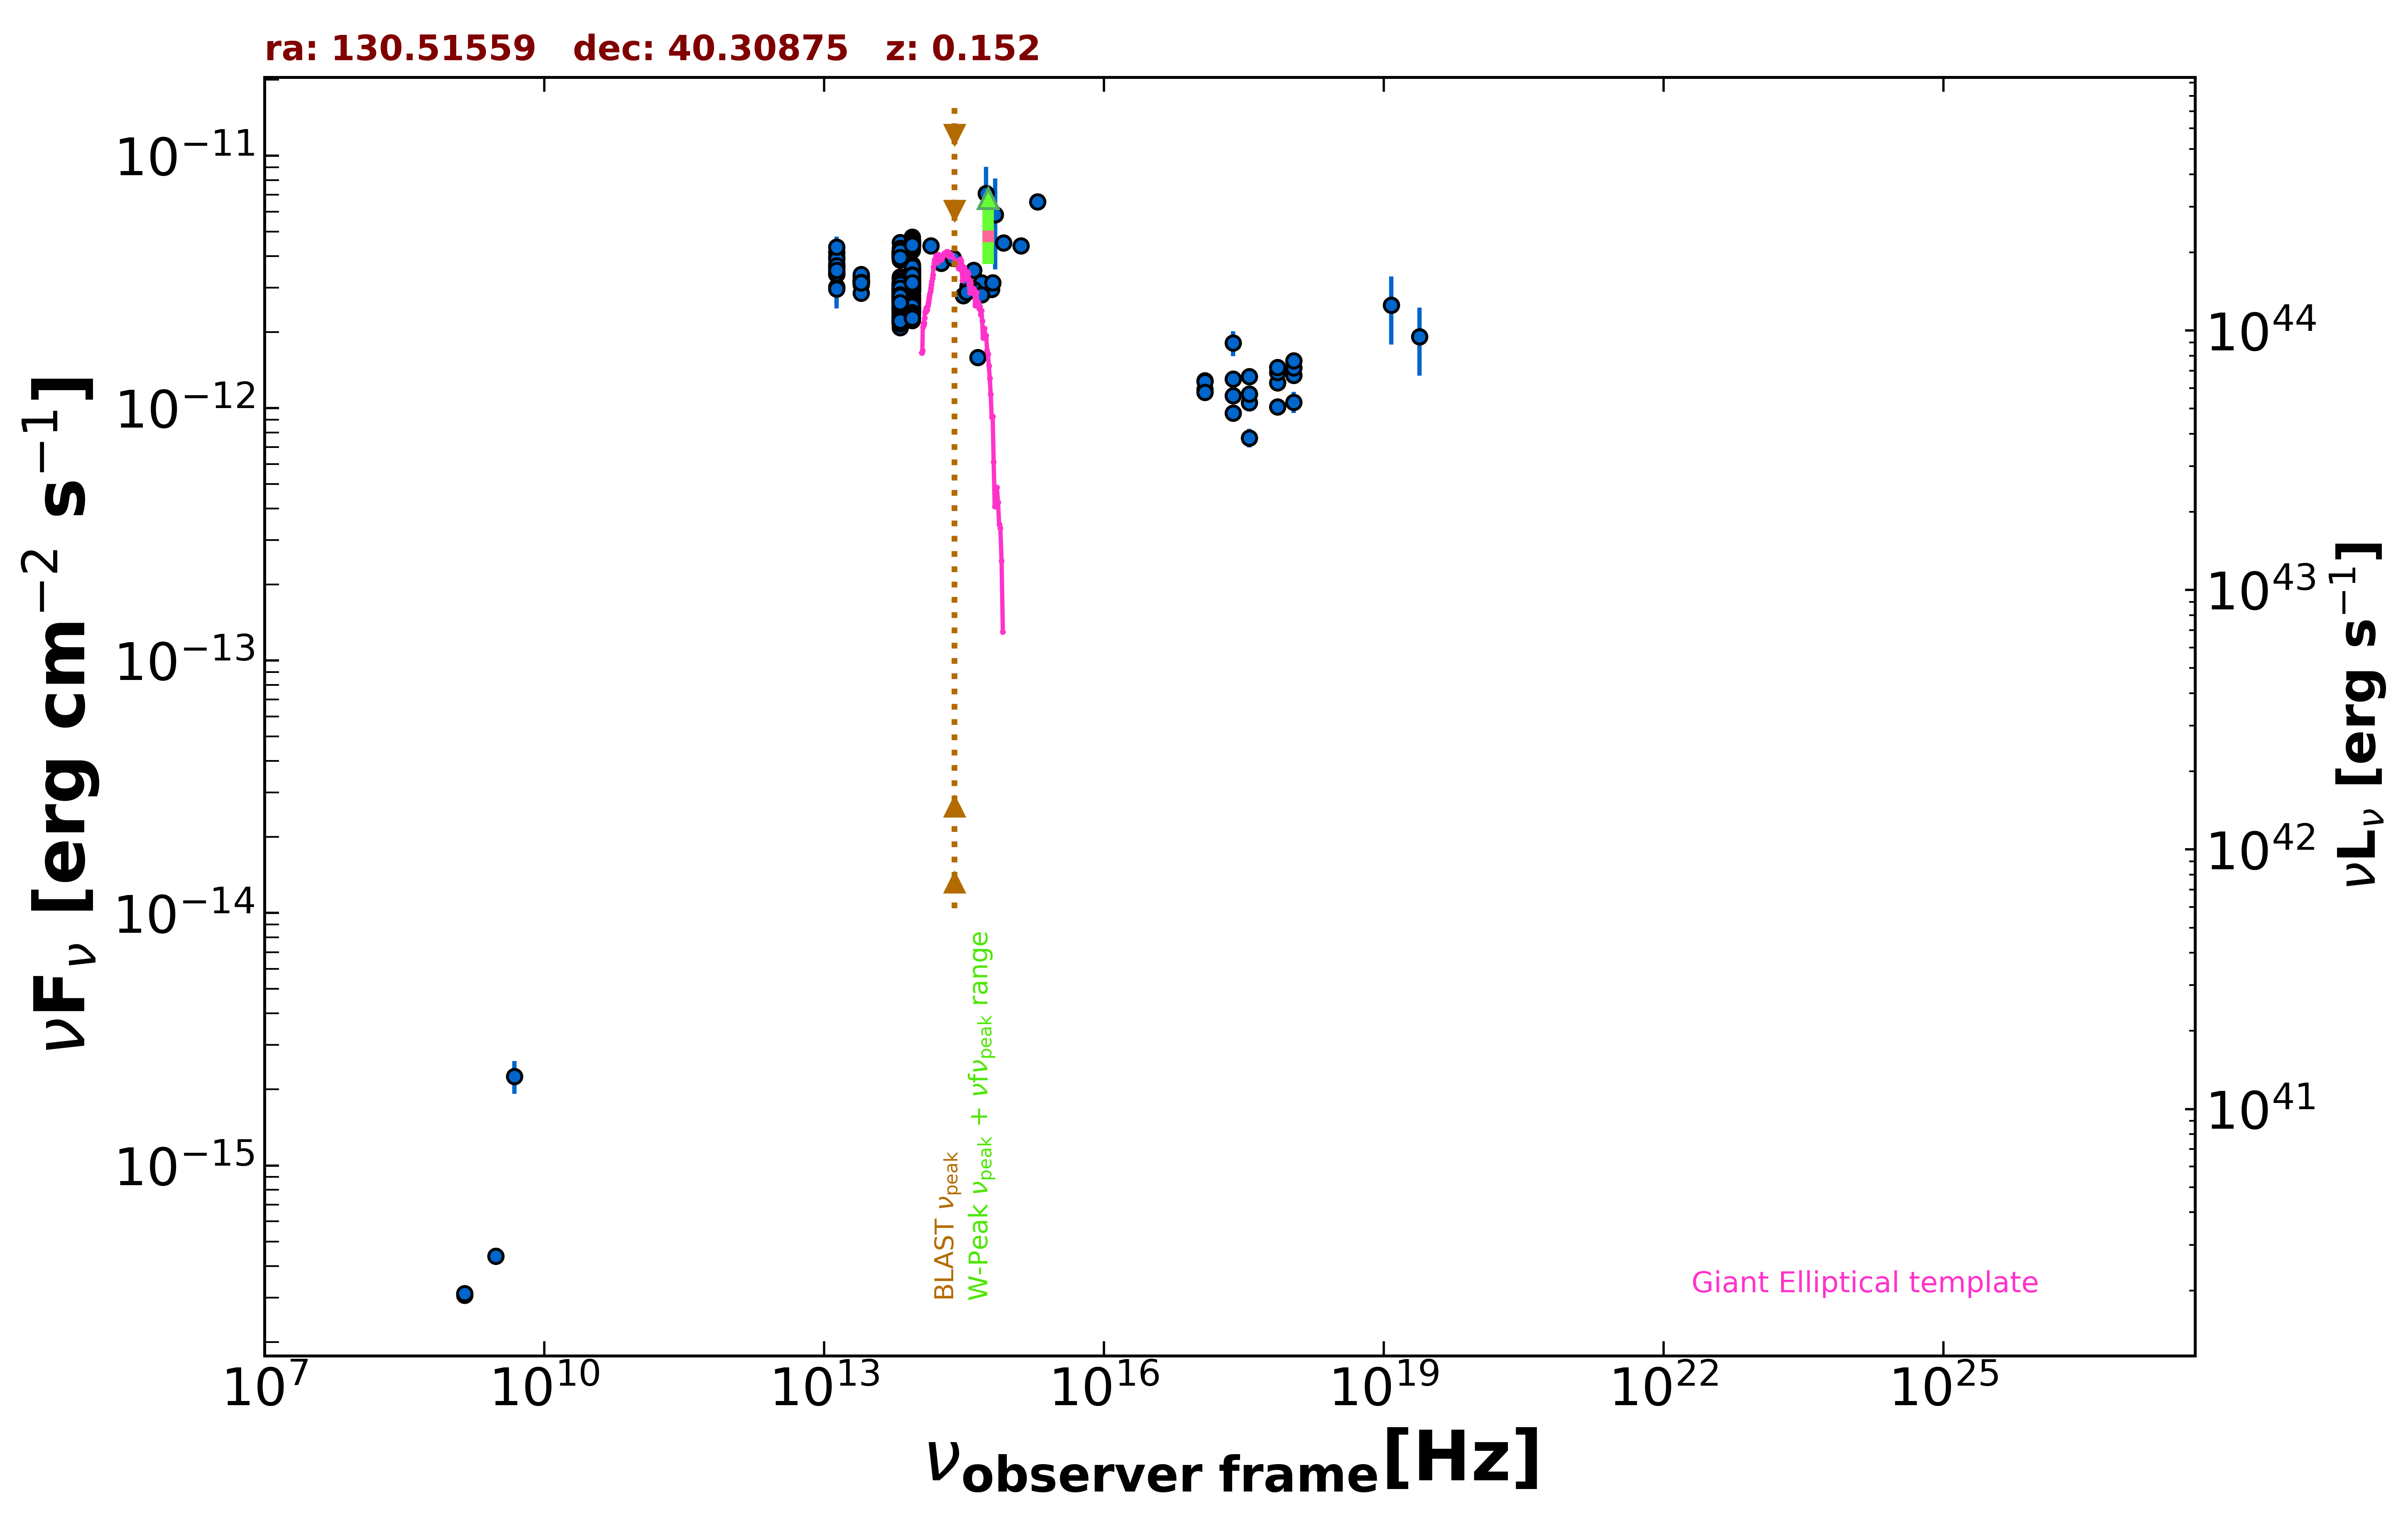

The file beside this chart, header and first rows:
freq., flux, err_flux, MJD_start, MJD_end, flag, catalog, reference
1.400e+09, 3.065e-16, 1.950e-18, 55000, 55000, , FIRST, White et al. 1997  ApJ  475 479
1.400e+09, 3.108e-16, 1.120e-17, 55000, 55000, , NVSS, Condon et al. 1998  AJ  115  1693
3.000e+09, 4.381e-16, 8.300e-18, 55000, 55000, , VLASSQL, Gordon et al. 2021  ApJS  255  30
2.418e+17, 1.810e-12, 2.035e-13, 55000, 55000, , RASS, Boller et al. 2016  A&A  103  1
2.418e+17, 1.119e-12, 5.600e-14, 55614, 55628, , 1OUSX, Giommi et al. in preparation
1.209e+17, 1.186e-12, 5.500e-14, 55614, 55628, , 1OUSX, Giommi et al. in preparation
3.627e+17, 1.052e-12, 5.595e-14, 55614, 55628, , 1OUSX, Giommi et al. in preparation
7.253e+17, 1.261e-12, 3.800e-14, 55614, 55628, , 1OUSX, Giommi et al. in preparation
1.088e+18, 1.348e-12, 8.200e-14, 55614, 55628, , 1OUSX, Giommi et al. in preparation
7.253e+17, 1.386e-12, 4.400e-14, 55000, 55000, , 2SXPS, Evans et al. 2020  ApJS  247  54
1.209e+17, 1.283e-12, 6.350e-14, 55000, 55000, , 2SXPS, Evans et al. 2020  ApJS  247  54
3.627e+17, 1.138e-12, 6.350e-14, 55000, 55000, , 2SXPS, Evans et al. 2020  ApJS  247  54
1.088e+18, 1.442e-12, 9.550e-14, 55000, 55000, , 2SXPS, Evans et al. 2020  ApJS  247  54
4.800e+09, 2.256e-15, 3.360e-16, 55000, 55000, , GB87, Gregory et al. 1992  VizieR  VIII/14/j20…
1.389e+14, 4.387e-12, 1.695e-13, 55000, 55000, , 2MASS, Skrutskie et al. 2006  AJ  131  1163
1.804e+14, 3.742e-12, 1.895e-13, 55000, 55000, , 2MASS, Skrutskie et al. 2006  AJ  131  1163
2.427e+14, 3.929e-12, 1.990e-13, 55000, 55000, , 2MASS, Skrutskie et al. 2006  AJ  131  1163
8.817e+13, 3.294e-12, 5.500e-15, 55000, 55000, , UNWISE, Schlafly et al. 2019  ApJS  240  30
6.517e+13, 3.093e-12, 7.000e-15, 55000, 55000, , UNWISE, Schlafly et al. 2019  ApJS  240  30
8.817e+13, 4.488e-12, 9.100e-14, 55000, 55000, , WISE, Wright et al. 2010  AJ  140  1868
6.517e+13, 4.061e-12, 7.500e-14, 55000, 55000, , WISE, Wright et al. 2010  AJ  140  1868
2.498e+13, 3.182e-12, 7.000e-14, 55000, 55000, , WISE, Wright et al. 2010  AJ  140  1868
1.363e+13, 3.614e-12, 1.730e-13, 55000, 55000, , WISE, Wright et al. 2010  AJ  140  1868
8.817e+13, 3.119e-12, 7.500e-14, 57687, 57687, , NEOWISE, Mainzer et al. 2014  ApJ  792  30
6.517e+13, 2.771e-12, 7.650e-14, 57687, 57687, , NEOWISE, Mainzer et al. 2014  ApJ  792  30
8.817e+13, 2.965e-12, 7.100e-14, 57687, 57687, , NEOWISE, Mainzer et al. 2014  ApJ  792  30
6.517e+13, 2.859e-12, 7.900e-14, 57687, 57687, , NEOWISE, Mainzer et al. 2014  ApJ  792  30
8.817e+13, 2.906e-12, 8.800e-14, 57687, 57687, , NEOWISE, Mainzer et al. 2014  ApJ  792  30
6.517e+13, 2.644e-12, 6.800e-14, 57687, 57687, , NEOWISE, Mainzer et al. 2014  ApJ  792  30
8.817e+13, 2.993e-12, 6.850e-14, 57688, 57688, , NEOWISE, Mainzer et al. 2014  ApJ  792  30
6.517e+13, 2.825e-12, 8.350e-14, 57688, 57688, , NEOWISE, Mainzer et al. 2014  ApJ  792  30
8.817e+13, 3.122e-12, 7.200e-14, 57688, 57688, , NEOWISE, Mainzer et al. 2014  ApJ  792  30
6.517e+13, 2.741e-12, 7.050e-14, 57688, 57688, , NEOWISE, Mainzer et al. 2014  ApJ  792  30
8.817e+13, 3.045e-12, 7.000e-14, 57688, 57688, , NEOWISE, Mainzer et al. 2014  ApJ  792  30
6.517e+13, 2.838e-12, 8.350e-14, 57688, 57688, , NEOWISE, Mainzer et al. 2014  ApJ  792  30
8.817e+13, 3.029e-12, 7.250e-14, 57687, 57687, , NEOWISE, Mainzer et al. 2014  ApJ  792  30
6.517e+13, 2.825e-12, 7.000e-14, 57687, 57687, , NEOWISE, Mainzer et al. 2014  ApJ  792  30
8.817e+13, 3.349e-12, 9.600e-14, 57687, 57687, , NEOWISE, Mainzer et al. 2014  ApJ  792  30
6.517e+13, 2.771e-12, 7.900e-14, 57687, 57687, , NEOWISE, Mainzer et al. 2014  ApJ  792  30
8.817e+13, 3.189e-12, 6.750e-14, 57687, 57687, , NEOWISE, Mainzer et al. 2014  ApJ  792  30
6.517e+13, 2.683e-12, 6.900e-14, 57687, 57687, , NEOWISE, Mainzer et al. 2014  ApJ  792  30
8.817e+13, 3.198e-12, 9.400e-14, 57687, 57687, , NEOWISE, Mainzer et al. 2014  ApJ  792  30
6.517e+13, 2.608e-12, 7.700e-14, 57687, 57687, , NEOWISE, Mainzer et al. 2014  ApJ  792  30
8.817e+13, 2.957e-12, 7.100e-14, 57688, 57688, , NEOWISE, Mainzer et al. 2014  ApJ  792  30
6.517e+13, 2.756e-12, 7.900e-14, 57688, 57688, , NEOWISE, Mainzer et al. 2014  ApJ  792  30
8.817e+13, 3.071e-12, 6.750e-14, 57688, 57688, , NEOWISE, Mainzer et al. 2014  ApJ  792  30
6.517e+13, 2.698e-12, 8.200e-14, 57688, 57688, , NEOWISE, Mainzer et al. 2014  ApJ  792  30
8.817e+13, 2.993e-12, 6.850e-14, 57688, 57688, , NEOWISE, Mainzer et al. 2014  ApJ  792  30
6.517e+13, 2.849e-12, 1.050e-13, 57688, 57688, , NEOWISE, Mainzer et al. 2014  ApJ  792  30
8.817e+13, 2.982e-12, 6.600e-14, 57849, 57849, , NEOWISE, Mainzer et al. 2014  ApJ  792  30
6.517e+13, 2.756e-12, 8.900e-14, 57849, 57849, , NEOWISE, Mainzer et al. 2014  ApJ  792  30
8.817e+13, 2.925e-12, 7.850e-14, 57849, 57849, , NEOWISE, Mainzer et al. 2014  ApJ  792  30
6.517e+13, 2.721e-12, 9.000e-14, 57849, 57849, , NEOWISE, Mainzer et al. 2014  ApJ  792  30
8.817e+13, 2.952e-12, 7.050e-14, 57849, 57849, , NEOWISE, Mainzer et al. 2014  ApJ  792  30
6.517e+13, 2.738e-12, 7.600e-14, 57849, 57849, , NEOWISE, Mainzer et al. 2014  ApJ  792  30
8.817e+13, 3.004e-12, 8.300e-14, 57849, 57849, , NEOWISE, Mainzer et al. 2014  ApJ  792  30
6.517e+13, 2.769e-12, 7.350e-14, 57849, 57849, , NEOWISE, Mainzer et al. 2014  ApJ  792  30
8.817e+13, 3.054e-12, 7.300e-14, 57849, 57849, , NEOWISE, Mainzer et al. 2014  ApJ  792  30
6.517e+13, 2.688e-12, 8.650e-14, 57849, 57849, , NEOWISE, Mainzer et al. 2014  ApJ  792  30
8.817e+13, 3.018e-12, 6.650e-14, 57849, 57849, , NEOWISE, Mainzer et al. 2014  ApJ  792  30
... 517 more rows
